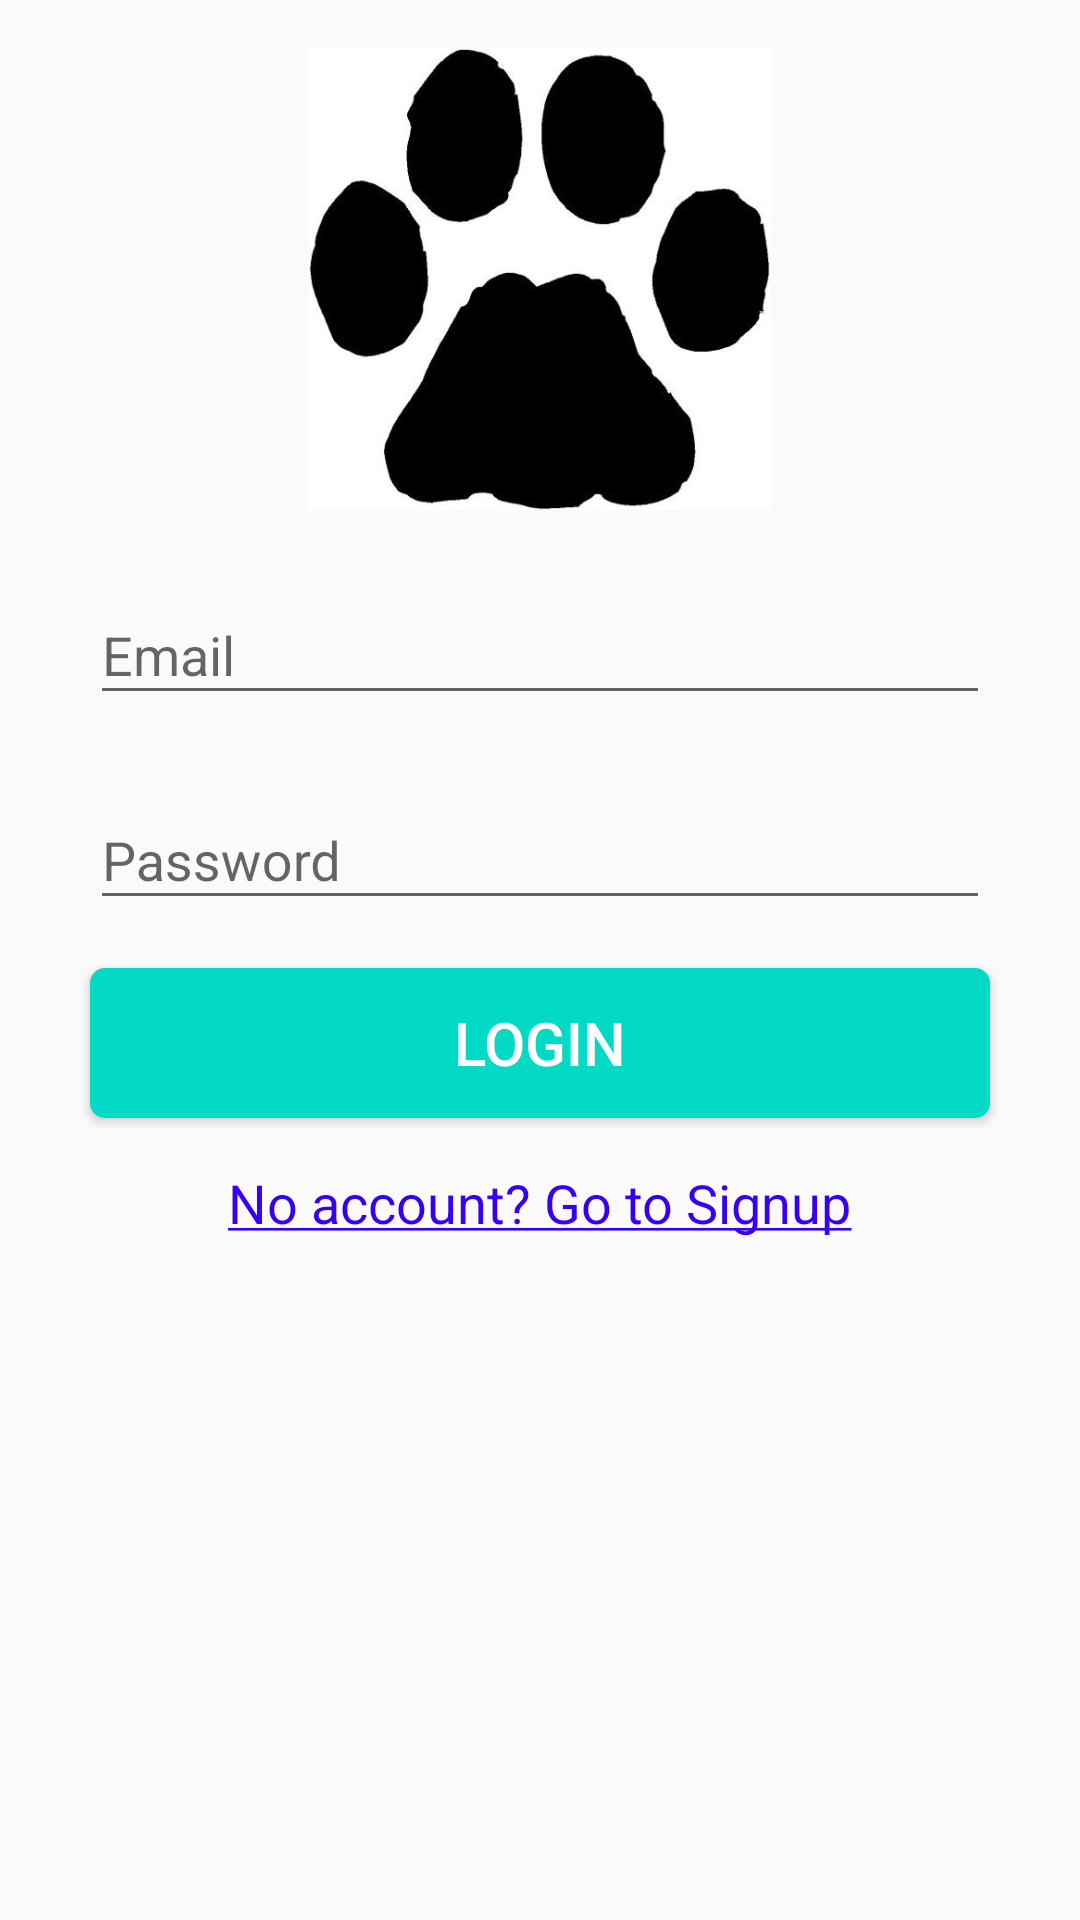

Write the Android layout XML for this screen, with the resource values it uses.
<!-- AndroidManifest.xml: application theme AppTheme -->
<!-- res/layout/activity_login.xml -->
<?xml version="1.0" encoding="utf-8"?>

<androidx.constraintlayout.widget.ConstraintLayout
    xmlns:android="http://schemas.android.com/apk/res/android"
    xmlns:tools="http://schemas.android.com/tools"
    xmlns:app="http://schemas.android.com/apk/res-auto"
    android:layout_width="match_parent"
    android:layout_height="match_parent"
    tools:context=".LoginActivity">

    <androidx.core.widget.NestedScrollView
        android:layout_width="match_parent"
        android:layout_height="match_parent"
        android:fillViewport="true">

        <RelativeLayout
            android:layout_width="match_parent"
            android:layout_height="match_parent">

            <ImageView
                android:id="@+id/imageView"
                android:layout_width="317dp"
                android:layout_height="154dp"
                android:layout_centerHorizontal="true"
                android:layout_marginStart="16dp"
                android:layout_marginLeft="16dp"
                android:layout_marginTop="16dp"
                android:layout_marginEnd="16dp"
                android:layout_marginRight="16dp"
                android:src="@drawable/paw" />

            <com.google.android.material.textfield.TextInputLayout
                android:id="@+id/emailTIL"
                android:layout_width="@dimen/standard_width"
                android:layout_height="wrap_content"
                android:layout_below="@id/imageView"
                android:layout_centerHorizontal="true"
                android:layout_marginLeft="16dp"
                android:layout_marginStart="16dp"
                android:layout_marginRight="16dp"
                android:layout_marginEnd="16dp"
                android:layout_marginTop="16dp">

                <com.google.android.material.textfield.TextInputEditText
                    android:id="@+id/emailET"
                    android:layout_width="match_parent"
                    android:layout_height="wrap_content"
                    android:inputType="textEmailAddress"
                    android:hint="@string/hint_email"/>
            </com.google.android.material.textfield.TextInputLayout>

            <com.google.android.material.textfield.TextInputLayout
                android:id="@+id/passwordTIL"
                android:layout_width="@dimen/standard_width"
                android:layout_height="wrap_content"
                android:layout_below="@id/emailTIL"
                android:layout_centerHorizontal="true"
                android:layout_marginLeft="16dp"
                android:layout_marginStart="16dp"
                android:layout_marginRight="16dp"
                android:layout_marginEnd="16dp"
                android:layout_marginTop="16dp">

                <com.google.android.material.textfield.TextInputEditText
                    android:id="@+id/passwordET"
                    android:layout_width="match_parent"
                    android:layout_height="wrap_content"
                    android:inputType="textPassword"
                    android:hint="@string/hint_password"/>
            </com.google.android.material.textfield.TextInputLayout>

            <Button
                android:id="@+id/buttonLogin"
                android:layout_width="@dimen/standard_width"
                android:layout_height="@dimen/standard_height"
                android:text="@string/button_login"
                android:layout_below="@id/passwordTIL"
                android:layout_centerHorizontal="true"
                style="@style/StandardButton"
                android:onClick="onLogin"
                android:layout_marginLeft="16dp"
                android:layout_marginStart="16dp"
                android:layout_marginRight="16dp"
                android:layout_marginEnd="16dp"
                android:layout_marginTop="16dp"/>

            <TextView
                android:id="@+id/signupTV"
                android:layout_width="wrap_content"
                android:layout_height="wrap_content"
                android:layout_below="@id/buttonLogin"
                android:layout_centerHorizontal="true"
                android:layout_marginTop="16dp"
                android:layout_marginBottom="16dp"
                android:clickable="true"
                android:onClick="signUpClicked"
                style="@style/LinkText"
                android:text="@string/text_signup"/>
        </RelativeLayout>
    </androidx.core.widget.NestedScrollView>

    <LinearLayout
        android:id="@+id/progressLayout"
        android:layout_width="match_parent"
        android:layout_height="match_parent"
        app:layout_constraintTop_toTopOf="parent"
        app:layout_constraintBottom_toBottomOf="parent"
        app:layout_constraintLeft_toLeftOf="parent"
        app:layout_constraintRight_toRightOf="parent"
        android:orientation="vertical"
        android:gravity="center"
        android:background="#99cccccc"
        android:visibility="gone">

        <ProgressBar
            android:layout_width="wrap_content"
            android:layout_height="wrap_content"/>
    </LinearLayout>

</androidx.constraintlayout.widget.ConstraintLayout>
<!-- resources referenced by this layout -->
<resources>
  <dimen name="standard_height">50dp</dimen>
  <dimen name="standard_width">300dp</dimen>
  <!-- drawable paw: jpg bitmap (drawable, 18744 bytes) -->
  <string name="button_login">Login</string>
  <string name="hint_email">Email</string>
  <string name="hint_password">Password</string>
  <string name="text_signup"><u>No account? Go to Signup</u></string>
  <style name="LinkText" parent="Text">
          <item name="android:textColor">@color/colorBlue</item>
      </style>
  <style name="StandardButton">
          <item name="android:background">@drawable/standard_button_rounded</item>
          <item name="android:textColor">@color/colorWhite</item>
          <item name="android:textSize">20sp</item>
          <item name="android:foreground">?attr/selectableItemBackground</item>
      </style>
  <style name="AppTheme" parent="Theme.AppCompat.Light.DarkActionBar">
          
          <item name="colorPrimary">@color/colorPrimary</item>
          <item name="colorPrimaryDark">@color/colorPrimaryDark</item>
          <item name="colorAccent">@color/colorAccent</item>
      </style>
  <style name="Text">
          <item name="android:textSize">18sp</item>
      </style>
  <color name="colorBlue">#3700F0</color>
  <!-- drawable standard_button_rounded (drawable) -->
  <?xml version="1.0" encoding="utf-8"?>
  
  <shape xmlns:android="http://schemas.android.com/apk/res/android"
      android:shape="rectangle">
      <solid android:color="@color/colorAccent"/>
      <corners android:radius="5dp"/>
  
  </shape>
  <color name="colorWhite">#FFFFFF</color>
  <color name="colorPrimary">#6200EE</color>
  <color name="colorPrimaryDark">#3700B3</color>
  <color name="colorAccent">#03DAC5</color>
</resources>
